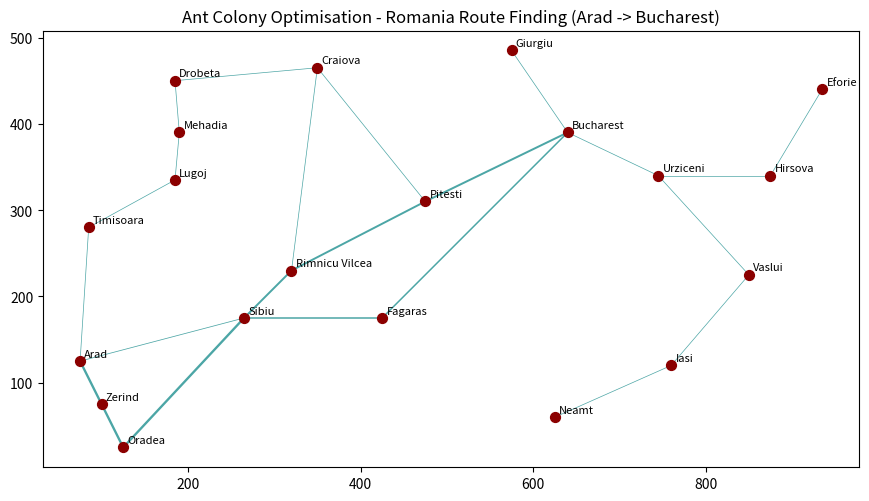

The matplotlib source for this figure:
# Copyright Author: Dr Tang Tiong Yew
"""
Lab 5: Evolutionary Computation (Ant Colony Optimisation)
==========================================================
This script provides the complete solution for Lab 5 exercises, including:
1. Romania road network graph representation (`City`, `Road`, `Ant` classes)
2. Ant path construction without revisiting cities
3. Pheromone evaporation and deposition mechanisms
4. Termination based on path dominance threshold (>=90%)
5. Matplotlib graph visualization with dynamic line thickness for pheromones
6. Parameters for pheromone, heuristic, evaporation, and swarm size experiments

Execution Mode:
`python3 src/files/lab5_aco.py`
"""

from collections import Counter

import numpy as np
import matplotlib.pyplot as plt


LOCATION_LIST = [  # [x, y, name]
    [75, 125, 'Arad'],
    [100, 75, 'Zerind'],
    [125, 25, 'Oradea'],
    [265, 175, 'Sibiu'],
    [425, 175, 'Fagaras'],
    [320, 230, 'Rimnicu Vilcea'],
    [475, 310, 'Pitesti'],
    [350, 465, 'Craiova'],
    [185, 450, 'Drobeta'],
    [190, 390, 'Mehadia'],
    [185, 335, 'Lugoj'],
    [85, 280, 'Timisoara'],
    [640, 390, 'Bucharest'],
    [575, 485, 'Giurgiu'],
    [745, 340, 'Urziceni'],
    [875, 340, 'Hirsova'],
    [935, 440, 'Eforie'],
    [850, 225, 'Vaslui'],
    [760, 120, 'Iasi'],
    [625, 60, 'Neamt']
]

STEP_COST = [
    ['Arad', 'Zerind', 75],
    ['Zerind', 'Oradea', 71],
    ['Oradea', 'Sibiu', 151],
    ['Sibiu', 'Arad', 140],
    ['Sibiu', 'Fagaras', 99],
    ['Sibiu', 'Rimnicu Vilcea', 80],
    ['Fagaras', 'Bucharest', 211],
    ['Bucharest', 'Giurgiu', 90],
    ['Bucharest', 'Pitesti', 101],
    ['Pitesti', 'Rimnicu Vilcea', 97],
    ['Rimnicu Vilcea', 'Craiova', 146],
    ['Craiova', 'Pitesti', 138],
    ['Craiova', 'Drobeta', 120],
    ['Drobeta', 'Mehadia', 75],
    ['Mehadia', 'Lugoj', 70],
    ['Lugoj', 'Timisoara', 111],
    ['Arad', 'Timisoara', 118],
    ['Bucharest', 'Urziceni', 85],
    ['Urziceni', 'Vaslui', 142],
    ['Vaslui', 'Iasi', 92],
    ['Iasi', 'Neamt', 87],
    ['Urziceni', 'Hirsova', 98],
    ['Hirsova', 'Eforie', 86]
]


class City:
    def __init__(self, name):
        self.name = name
        self.roads = []
        self.coordinates = []

    def set_coordinates(self, coordinates):
        self.coordinates = coordinates

    def add_road(self, road):
        if road not in self.roads:
            self.roads.append(road)


class Road:
    def __init__(self, connected_cities, cost, pheromone=0.01):
        self.connected_cities = connected_cities
        self.cost = float(cost)
        self.pheromone = float(pheromone)

    def set_pheromone(self, pheromone):
        self.pheromone = float(pheromone)

    def evaporate_pheromone(self, rho):
        self.pheromone = (1.0 - rho) * self.pheromone

    def deposit_pheromone(self, ants, deposit_mult=1.0, cost_power=1.0):
        for ant in ants:
            if self in ant.path:
                length = ant.get_path_length()
                if length > 0:
                    self.pheromone += deposit_mult / (length ** cost_power)


class Ant:
    def __init__(self):
        self.cities = []
        self.path = []

    def reset(self):
        self.cities = []
        self.path = []

    def get_path(self, origin, destination, alpha=1.0, beta=2.0):
        self.reset()
        self.cities.append(origin)

        max_steps = 50
        steps = 0
        while self.cities[-1] != destination and steps < max_steps:
            current_city = self.cities[-1]
            available_roads = [
                road
                for road in current_city.roads
                if self._other_city(road, current_city) not in self.cities
            ]

            if not available_roads:
                break

            # Standard ACO transition probability: pheromone^alpha * heuristic^beta.
            desirabilities = [
                (road.pheromone ** alpha) * ((1.0 / road.cost) ** beta)
                for road in available_roads
            ]
            total_p = sum(desirabilities)
            if total_p == 0:
                probs = [1.0 / len(available_roads)] * len(available_roads)
            else:
                probs = [value / total_p for value in desirabilities]

            chosen_road = np.random.choice(available_roads, p=probs)
            next_city = self._other_city(chosen_road, current_city)

            self.path.append(chosen_road)
            self.cities.append(next_city)
            steps += 1

        return self.cities[-1] == destination

    @staticmethod
    def _other_city(road, current_city):
        return road.connected_cities[1] if road.connected_cities[0] == current_city else road.connected_cities[0]

    def _remove_loops(self):
        i = 0
        while i < len(self.cities):
            city = self.cities[i]
            if self.cities.count(city) > 1:
                # Find last occurrence index
                last_idx = len(self.cities) - 1 - self.cities[::-1].index(city)
                # Remove loop segment in cities and path
                self.cities = self.cities[:i+1] + self.cities[last_idx+1:]
                self.path = self.path[:i] + self.path[last_idx:]
            i += 1

    def get_path_length(self):
        return sum(road.cost for road in self.path)


def get_percentage_of_dominant_path(ants, destination=None):
    successful = [
        ant
        for ant in ants
        if ant.cities and (destination is None or ant.cities[-1] == destination)
    ]
    paths = [tuple(c.name for c in ant.cities) for ant in successful]
    if not paths:
        return 0.0
    counts = Counter(paths)
    most_common = counts.most_common(1)[0]
    # Failed ants cannot count toward the population-wide dominance threshold.
    return most_common[1] / len(ants)


def build_romania_network():
    cities = {}
    for coord1, coord2, name in LOCATION_LIST:
        cities[name] = City(name)
        cities[name].set_coordinates([coord1, coord2])

    roads = []
    for city1, city2, cost in STEP_COST:
        road = Road([cities[city1], cities[city2]], cost)
        cities[city1].add_road(road)
        cities[city2].add_road(road)
        roads.append(road)

    return cities, roads


def create_graph(cities):
    fig = plt.figure(figsize=(9, 5))
    ax = fig.add_subplot(1, 1, 1)
    cities_x = [city.coordinates[0] for key, city in cities.items()]
    cities_y = [city.coordinates[1] for key, city in cities.items()]
    ax.scatter(cities_x, cities_y, c='darkred', s=50, zorder=5)
    
    for name, city in cities.items():
        ax.text(city.coordinates[0] + 5, city.coordinates[1] + 5, name, fontsize=8)
        
    ax.set_title("Ant Colony Optimisation - Romania Route Finding (Arad -> Bucharest)")
    ax.set_aspect(aspect=1.0)
    return fig, ax


def draw_pheromone(ax, roads):
    lines = []
    for road in roads:
        from_coord = road.connected_cities[0].coordinates
        to_coord = road.connected_cities[1].coordinates
        coord_x = [from_coord[0], to_coord[0]]
        coord_y = [from_coord[1], to_coord[1]]
        width = max(0.5, (road.pheromone ** 0.5) * 5)
        line = ax.plot(coord_x, coord_y, c='teal', linewidth=width, alpha=0.7)
        lines.append(line)
    return lines


def main():
    print("=====================================================")
    print(" Lab 5: Ant Colony Optimisation - Exercises         ")
    print("=====================================================")

    cities, roads = build_romania_network()
    origin = cities['Arad']
    destination = cities['Bucharest']

    n_ant = 10
    alpha = 1.0
    beta = 2.0
    rho = 0.1
    initial_pheromone = 0.01

    for road in roads:
        road.set_pheromone(initial_pheromone)

    ants = [Ant() for _ in range(n_ant)]

    max_iteration = 200
    percentage_target = 0.9
    iteration = 0
    best_ant_snapshot = None
    best_cost_overall = float('inf')

    print("\n--- Running ACO Romania Route Optimization ---")
    fig, ax = create_graph(cities)

    while iteration < max_iteration:
        successful_ants = []
        for ant in ants:
            if ant.get_path(origin, destination, alpha, beta):
                successful_ants.append(ant)
                cost = ant.get_path_length()
                if cost < best_cost_overall:
                    best_cost_overall = cost
                    best_ant_snapshot = ([city.name for city in ant.cities], cost)

        for road in roads:
            road.evaporate_pheromone(rho)
            road.deposit_pheromone(successful_ants)

        dom_perc = get_percentage_of_dominant_path(successful_ants, destination)
        iteration += 1

        if iteration % 20 == 0 or dom_perc >= percentage_target:
            print(
                f"Iteration {iteration:03d} | Successful Ants: {len(successful_ants)}/{n_ant} | "
                f"Dominant Path Ratio: {dom_perc * 100:.1f}% | Best-So-Far Cost: {best_cost_overall:.1f} km"
            )

        if successful_ants and dom_perc >= percentage_target:
            break

    draw_pheromone(ax, roads)
    plt.tight_layout()
    plt.show()

    # Report the best path observed during this stochastic search.
    if best_ant_snapshot:
        path_names, path_cost = best_ant_snapshot
        print(f"\n[SUCCESS] Best ACO Route Found: {' -> '.join(path_names)}")
        print(f"          Best Route Distance: {path_cost:.1f} km")
    else:
        print("\n[WARNING] No ant reached Bucharest within the iteration limit.")

    print("\n[SUCCESS] Lab 5 ACO exercises completed successfully.")


if __name__ == '__main__':
    main()
